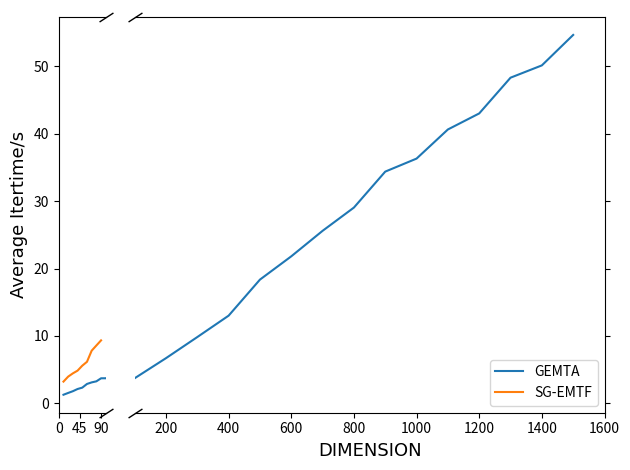

Reproduce this figure in Python.
import matplotlib.pyplot as plt
import numpy as np
x_1 = np.arange(10, 100, 10)
y1 = [
1.272,
1.538,
1.796,
2.122,
2.324,
2.870,
3.104,
3.261,
3.711,
3.715,

6.697,
9.829,
13.004,
18.352,
21.806,
25.591,
29.041,
34.375,
36.307,
40.628,
43.008,
48.311,
50.135,
54.654,
]
#x_2 = np.arange(10, 100, 10)
x_2 = np.append(np.arange(10, 100, 10), np.arange(100, 1600, 100))
print(x_2)
y2 = [
3.220,
3.961,
4.444,
4.848,
5.582,
6.158,
7.807,
8.577,
9.338,
]
font1 = {'family': 'Times New Roman',
         'weight': 'normal',
         'size': 13,
         }##设置图例大小位置
#fig = plt.figure(figsize=(8,5))
fig, (ax1, ax2)=plt.subplots(1, 2, gridspec_kw={'width_ratios': [1, 10]}, sharey=True, dpi=100)

ax1.plot(x_2, y1, label='GEMTA')
ax1.plot(x_1, y2, label='SG-EMTF')
ax2.plot(x_2, y1)
ax1.set_xlim(0, 100)
ax2.set_xlim(100, 1600)
ax2.yaxis.tick_right()
d= .65
kwargs = dict(marker=[(-1, -d), (1, d)], markersize=10,
              linestyle='none', color='k', mew=1, clip_on=False)

ax1.plot([1, 1], [1, 0],transform=ax1.transAxes, **kwargs)
ax1.set_xticks(range(0, 100, 45))
#ax2.set_xticks(range(200, 1600, 100))
plt.tight_layout()
#ax1.grid(axis='y')
#ax2.grid()
ax1.spines['right'].set_visible(False)#关闭子图1中底部脊
ax2.spines['left'].set_visible(False)##关闭子图2中顶部脊
ax2.plot([0, 0], [0, 1], transform=ax2.transAxes, **kwargs)
#ax2.grid()
plt.xlabel('DIMENSION', fontdict=font1)
ax1.set_ylabel('Average Itertime/s', fontdict=font1)
plt.tight_layout()



lines1, labels1 = ax1.get_legend_handles_labels()
lines2, labels2 = ax2.get_legend_handles_labels()
ax2.legend(lines1 + lines2, labels1 + labels2, loc='lower right')

plt.show()
'''
bax.plot(x_1, y1, label='GPU-based')
bax.plot(x_1, y2, label='GEMTA')
bax.legend(loc='upper left')
bax.set_xlabel('DIMENSION', fontdict=font1)
bax.set_ylabel('Iteration Time /s', fontdict=font1)
plt.show()
'''